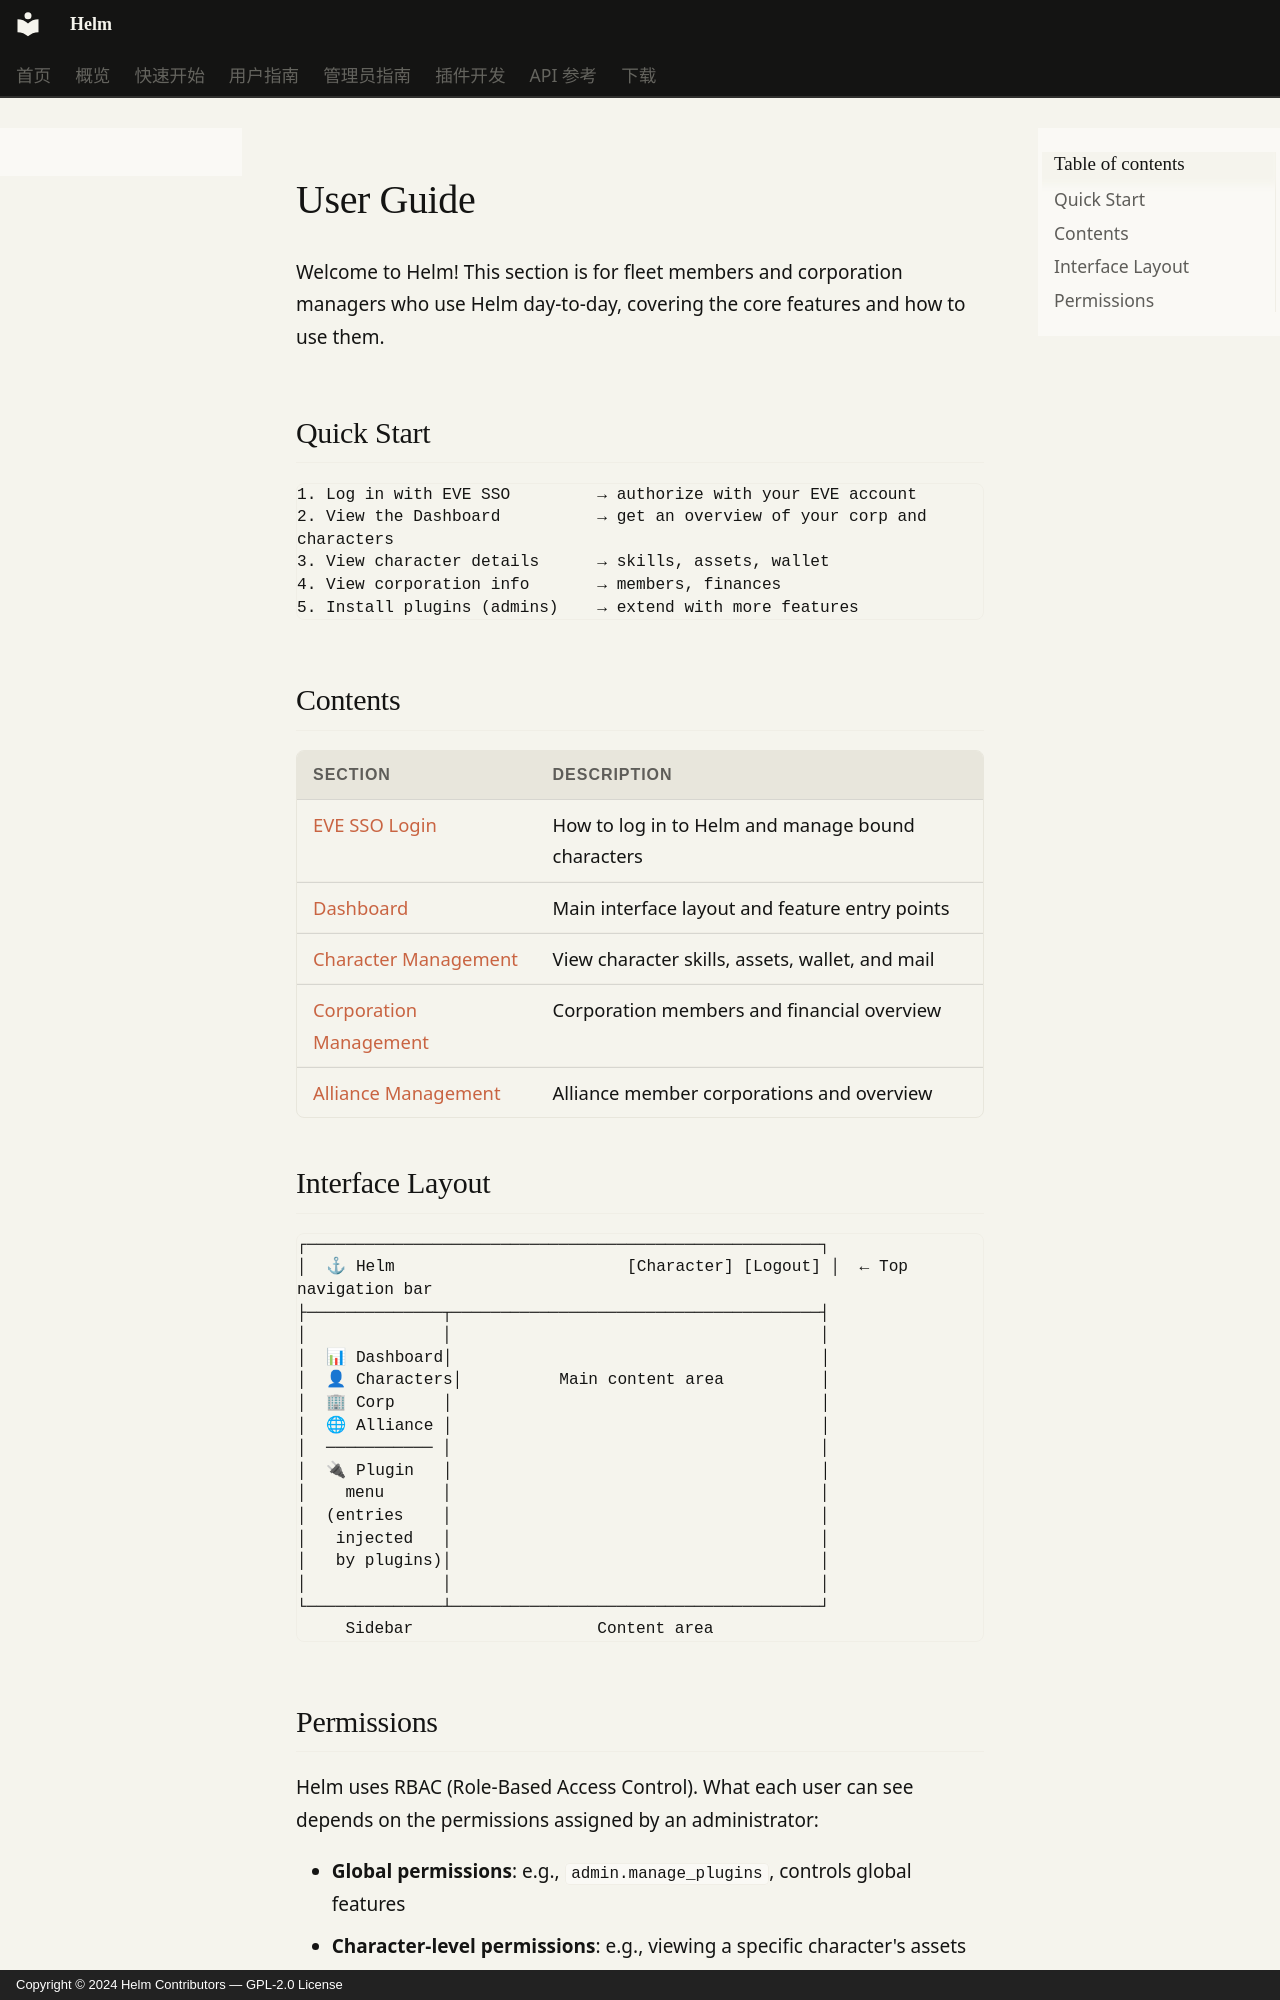

repository: Jerry-Scintilla/Helm-docs · page: user-guide/index.en/index.html · generator: mkdocs · copyright: Copyright © 2024 Helm Contributors — GPL-2.0 License

# User Guide

Welcome to Helm! This section is for fleet members and corporation managers who use Helm day-to-day, covering the core features and how to use them.

## Quick Start

```
1. Log in with EVE SSO         → authorize with your EVE account
2. View the Dashboard          → get an overview of your corp and characters
3. View character details      → skills, assets, wallet
4. View corporation info       → members, finances
5. Install plugins (admins)    → extend with more features
```

## Contents

| Section | Description |
|---------|-------------|
| [EVE SSO Login](authentication.md) | How to log in to Helm and manage bound characters |
| [Dashboard](dashboard.md) | Main interface layout and feature entry points |
| [Character Management](characters.md) | View character skills, assets, wallet, and mail |
| [Corporation Management](corporations.md) | Corporation members and financial overview |
| [Alliance Management](alliances.md) | Alliance member corporations and overview |

## Interface Layout

```
┌─────────────────────────────────────────────────────┐
│  ⚓ Helm                        [Character] [Logout] │  ← Top navigation bar
├──────────────┬──────────────────────────────────────┤
│              │                                      │
│  📊 Dashboard│                                      │
│  👤 Characters│          Main content area          │
│  🏢 Corp     │                                      │
│  🌐 Alliance │                                      │
│  ─────────── │                                      │
│  🔌 Plugin   │                                      │
│    menu      │                                      │
│  (entries    │                                      │
│   injected   │                                      │
│   by plugins)│                                      │
│              │                                      │
└──────────────┴──────────────────────────────────────┘
     Sidebar                   Content area
```
